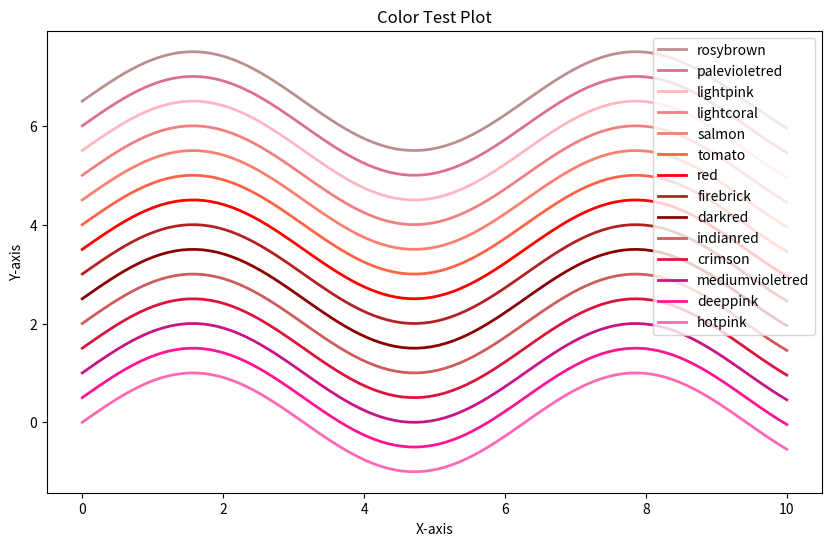

This chart was generated by the following Python code:
import numpy as np
import matplotlib.pyplot as plt

x = np.linspace(0, 10, 100)
y = np.sin(x)

# colours to test
colors = [
'hotpink',
'deeppink',
'mediumvioletred',
'crimson',
'indianred',
'darkred',
'firebrick',
'red',
'tomato',
'salmon',
'lightcoral',
'lightpink',
'palevioletred',
'rosybrown'
]

# Plot each line with a different color
plt.figure(figsize=(10, 6))
for i, color in enumerate(colors):
    plt.plot(x, y + i * 0.5, label=color, linewidth = 2, color=color)  # Offset each line by 0.5 in y-direction for visibility

handles, labels = plt.gca().get_legend_handles_labels()

# order of colours same as plot
plt.legend(handles[::-1], labels[::-1], loc = "upper right")
plt.title("Color Test Plot")
plt.xlabel("X-axis")
plt.ylabel("Y-axis")

# Show plot
plt.show()